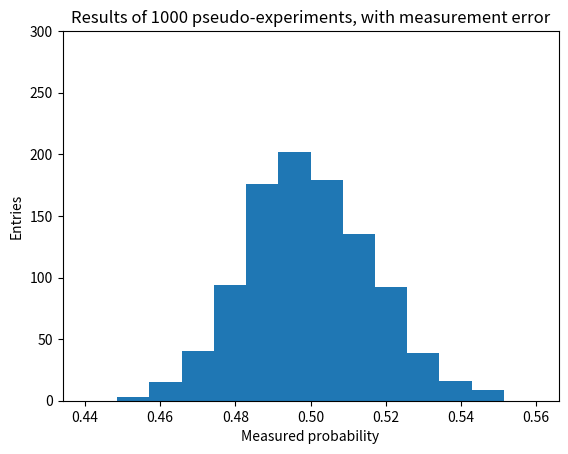

Source code (Python):
import random as rd
import matplotlib.pyplot as plt
import numpy as np

rd.seed(25)

p=0.5
ntrials=1000
ntosses=2000
measuredprob=[]
for i in range(ntrials):
    k=0
    for j in range(1,ntosses):
        val=rd.random()
        if(val<p):
            k+=1
    kmeas=rd.gauss(k,25)
    measuredprob.append(kmeas/ntosses)

b=np.linspace(0.44,0.56,15)
plt.hist(measuredprob,bins=b)
plt.ylabel("Entries")
plt.xlabel("Measured probability")
plt.ylim(0,300)
plt.title("Results of 1000 pseudo-experiments, with measurement error")
plt.show()
